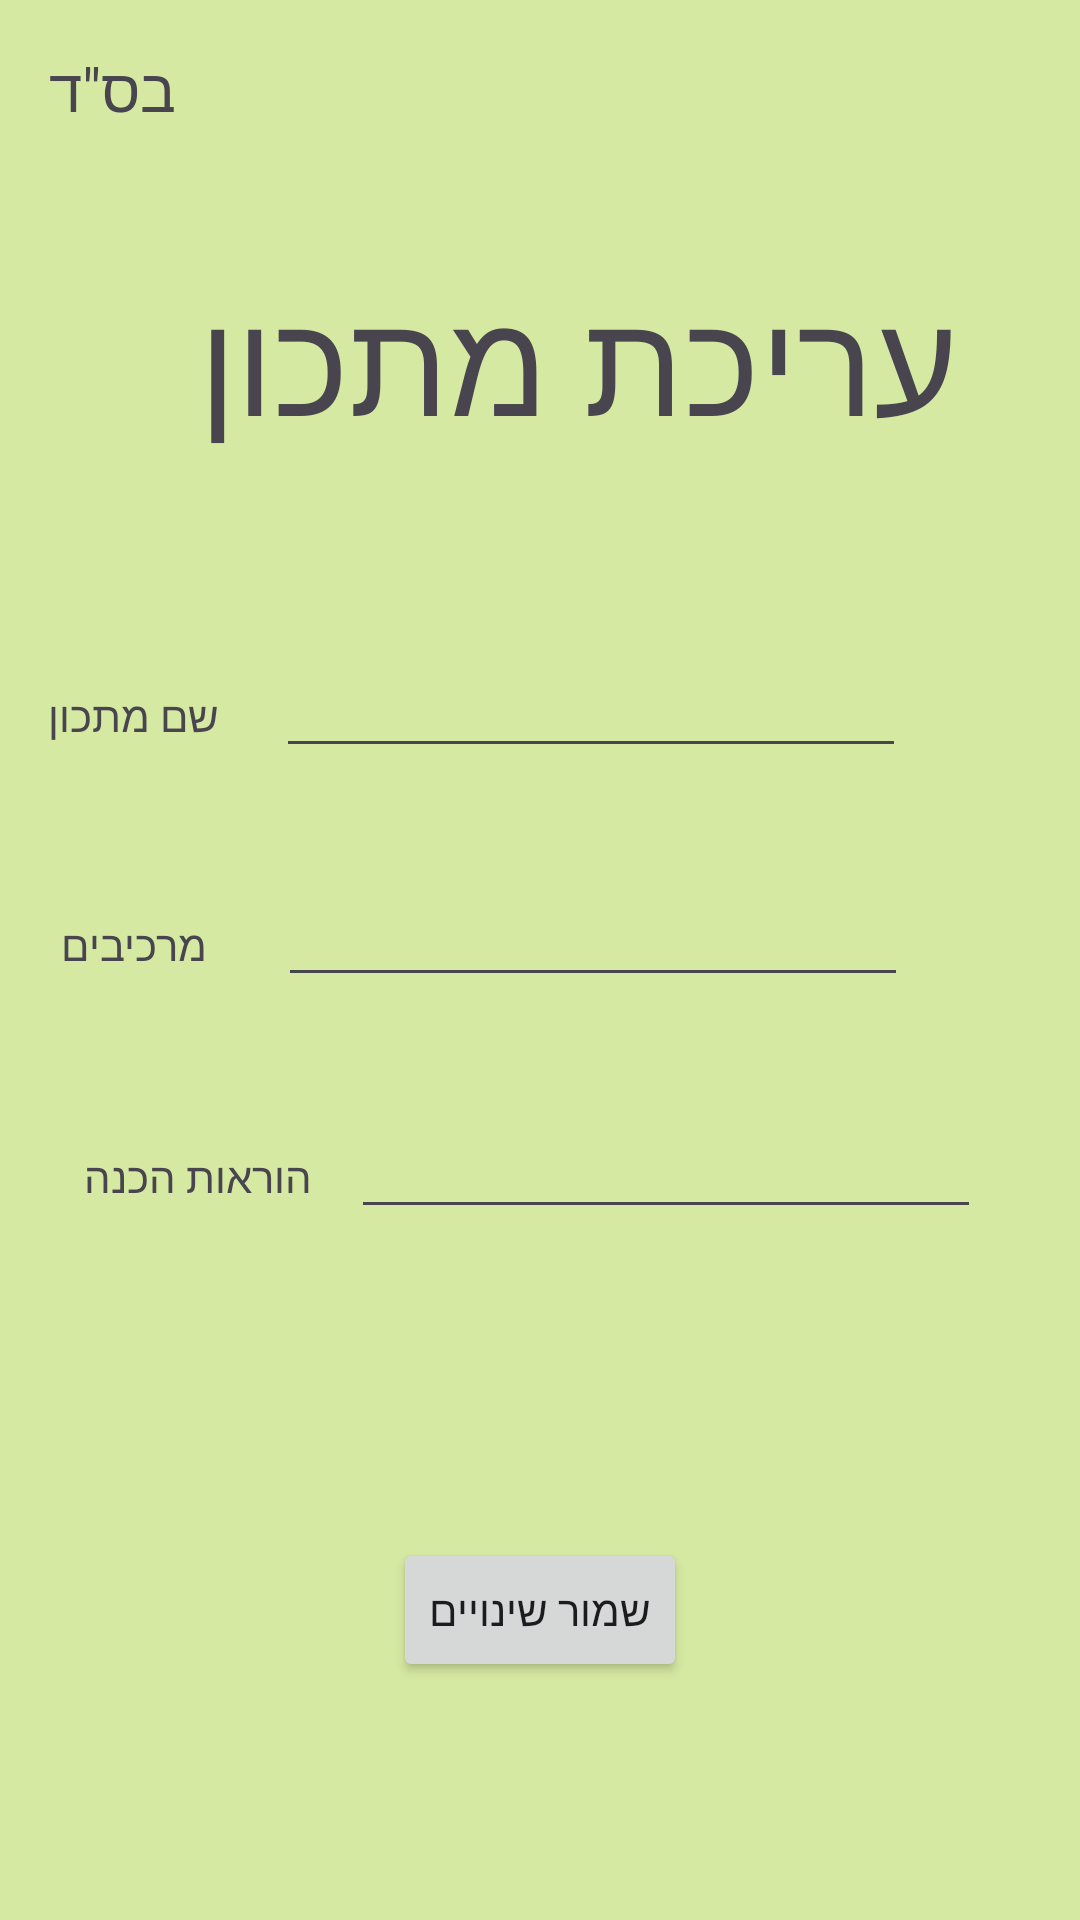

This screen was rendered from an Android layout file. Write that file and the resources it references.
<!-- AndroidManifest.xml: application theme Theme.My_Recipes -->
<!-- res/layout/edit_recipe.xml -->
<?xml version="1.0" encoding="utf-8"?>
<androidx.constraintlayout.widget.ConstraintLayout xmlns:android="http://schemas.android.com/apk/res/android"
    xmlns:app="http://schemas.android.com/apk/res-auto"
    xmlns:tools="http://schemas.android.com/tools"
    android:layout_width="match_parent"
    android:layout_height="match_parent"
    android:background="#D6E9A2">

    <TextView
        android:id="@+id/textView6"
        android:layout_width="wrap_content"
        android:layout_height="wrap_content"
        android:layout_marginStart="16dp"
        android:layout_marginTop="16dp"
        android:text="בס&quot;ד"
        android:textSize="20sp"
        app:layout_constraintStart_toStartOf="parent"
        app:layout_constraintTop_toTopOf="parent" />

    <EditText
        android:id="@+id/editTextRecipeName"
        android:layout_width="wrap_content"
        android:layout_height="wrap_content"
        android:layout_marginStart="19dp"
        android:layout_marginTop="62dp"
        android:ems="10"
        android:inputType="text"
        app:layout_constraintStart_toEndOf="@+id/textView8"
        app:layout_constraintTop_toBottomOf="@+id/textView7" />

    <EditText
        android:id="@+id/editTextTextIngredients"
        android:layout_width="wrap_content"
        android:layout_height="wrap_content"
        android:layout_marginStart="24dp"
        android:layout_marginTop="35dp"
        android:ems="10"
        android:inputType="text"
        app:layout_constraintStart_toEndOf="@+id/textView9"
        app:layout_constraintTop_toBottomOf="@+id/editTextRecipeName" />

    <EditText
        android:id="@+id/editTextTextInstructions"
        android:layout_width="wrap_content"
        android:layout_height="wrap_content"
        android:layout_marginStart="13dp"
        android:layout_marginTop="36dp"
        android:ems="10"
        android:inputType="text"
        app:layout_constraintStart_toEndOf="@+id/textView10"
        app:layout_constraintTop_toBottomOf="@+id/editTextTextIngredients" />

    <Button
        android:id="@+id/btnSaveAfterEdit"
        android:layout_width="wrap_content"
        android:layout_height="wrap_content"
        android:layout_marginTop="103dp"
        android:text="שמור שינויים"
        app:layout_constraintEnd_toEndOf="parent"
        app:layout_constraintStart_toStartOf="parent"
        app:layout_constraintTop_toBottomOf="@+id/editTextTextInstructions" />

    <TextView
        android:id="@+id/textView7"
        android:layout_width="wrap_content"
        android:layout_height="wrap_content"
        android:layout_marginStart="8dp"
        android:layout_marginTop="44dp"
        android:text="עריכת מתכון"
        android:textSize="48sp"
        app:layout_constraintStart_toEndOf="@+id/textView6"
        app:layout_constraintTop_toBottomOf="@+id/textView6" />

    <TextView
        android:id="@+id/textView8"
        android:layout_width="wrap_content"
        android:layout_height="wrap_content"
        android:layout_marginStart="16dp"
        android:text="שם מתכון"
        app:layout_constraintBaseline_toBaselineOf="@+id/editTextRecipeName"
        app:layout_constraintStart_toStartOf="parent" />

    <TextView
        android:id="@+id/textView9"
        android:layout_width="wrap_content"
        android:layout_height="wrap_content"
        android:layout_marginStart="20dp"
        android:text="מרכיבים"
        app:layout_constraintBaseline_toBaselineOf="@+id/editTextTextIngredients"
        app:layout_constraintStart_toStartOf="parent" />

    <TextView
        android:id="@+id/textView10"
        android:layout_width="wrap_content"
        android:layout_height="wrap_content"
        android:layout_marginStart="28dp"
        android:text="הוראות הכנה"
        app:layout_constraintBaseline_toBaselineOf="@+id/editTextTextInstructions"
        app:layout_constraintStart_toStartOf="parent" />
</androidx.constraintlayout.widget.ConstraintLayout>
<!-- resources referenced by this layout -->
<resources>
  <style name="Theme.My_Recipes" parent="Base.Theme.My_Recipes" />
  <style name="Base.Theme.My_Recipes" parent="Theme.Material3.DayNight.NoActionBar">
          
          
      </style>
</resources>
